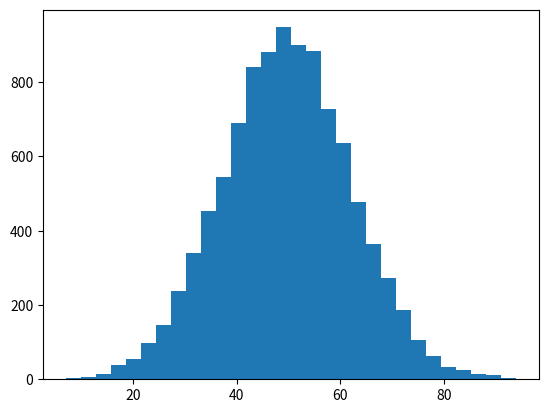

Python code for this plot:
import numpy as np
import matplotlib.pyplot as plt

#=====================================================================================
class People:
    def __init__(self, skill_lvl):
        self.skill_lvl          = skill_lvl
        self.coins              = 0

#=====================================================================================
class Environment:
    def __init__(self, people, mean_skill, skill_sd=None, debug=True):
        # These percentile values are used to mimic indian diversity
        # values obtained from percentile values of the distribution
        self.LOW_SKILL          = 40
        self.MED_SKILL          = 60
        self.HIGH_SKILL         = 85


        self.no_people          = people
        self.mean_skill         = mean_skill
        self.skill_sd           = skill_sd
        if not skill_sd:
            self.skill_sd       =  self.mean_skill/4
        
        self.people_skill       = np.random.normal(
                                        loc=self.mean_skill, 
                                        scale=self.skill_sd, 
                                        size=self.no_people)
                            

        self.days               = []
        self.pop                = []

        if debug:
            print("Debug is enabled")
        


    def plotSkillLevel(self):
        count, bins, ignored = plt.hist(self.people_skill, 30)
        plt.show()
    
    def genPopulation(self):
        for i, slvl in enumerate(self.people_skill):
            self.pop.append(People(i))
        return self.pop

#=====================================================================================
class Agent:
    def __init__(self):
        pass


if __name__ == "__main__":
    env = Environment(10000, 50)
    env.plotSkillLevel()
    env.genPopulation()




